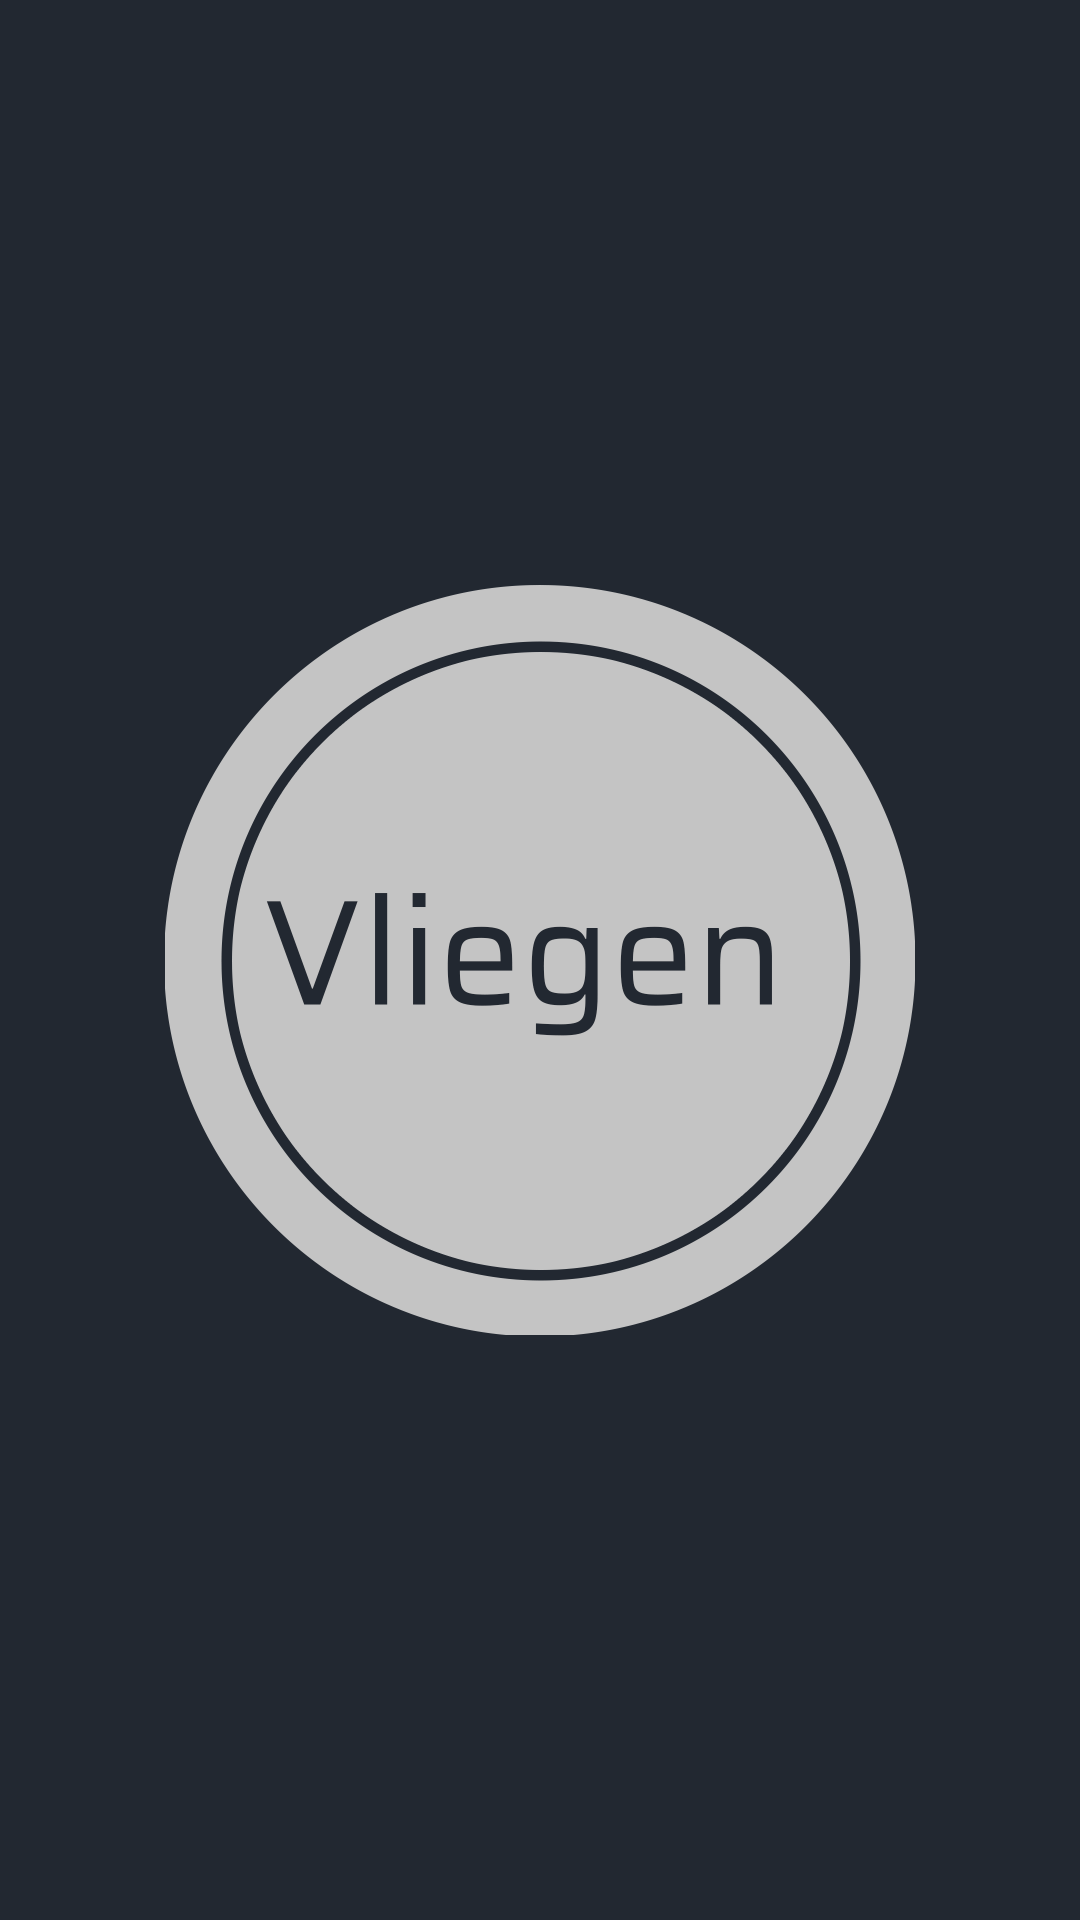

Android layout source for this screen:
<!-- AndroidManifest.xml: application theme Theme.FoodFactsApp -->
<!-- res/layout/activity_about_us.xml -->
<?xml version="1.0" encoding="utf-8"?>
<androidx.constraintlayout.widget.ConstraintLayout xmlns:android="http://schemas.android.com/apk/res/android"
    xmlns:app="http://schemas.android.com/apk/res-auto"
    xmlns:tools="http://schemas.android.com/tools"
    android:layout_width="match_parent"
    android:layout_height="match_parent"
    tools:context=".AboutUs"
    android:background="@color/color_dark_grey">

    <ImageView
        android:layout_width="250dp"
        android:layout_height="250dp"
        android:src="@drawable/_vliegen"
        app:layout_constraintBottom_toBottomOf="parent"
        app:layout_constraintEnd_toEndOf="parent"
        app:layout_constraintStart_toStartOf="parent"
        app:layout_constraintTop_toTopOf="parent" />


</androidx.constraintlayout.widget.ConstraintLayout>
<!-- resources referenced by this layout -->
<resources>
  <color name="color_dark_grey">#FF222831</color>
  <!-- drawable _vliegen: png bitmap (drawable, 112728 bytes) -->
  <style name="Theme.FoodFactsApp" parent="Theme.MaterialComponents.Light.NoActionBar">
          
          <item name="colorPrimary">@color/purple_500</item>
          <item name="colorPrimaryVariant">@color/color_grey_1</item>
          <item name="colorOnPrimary">@color/white</item>
          
          <item name="colorSecondary">@color/teal_200</item>
          <item name="colorSecondaryVariant">@color/teal_700</item>
          <item name="colorOnSecondary">@color/black</item>
          
          <item name="android:statusBarColor" tools:targetApi="l">?attr/colorPrimaryVariant</item>
          
      </style>
  <color name="purple_500">#EEEEEE</color>
  <color name="color_grey_1">#FF393E46</color>
  <color name="white">#FFFFFFFF</color>
  <color name="teal_200">#FF03DAC5</color>
  <color name="teal_700">#FF018786</color>
  <color name="black">#FF000000</color>
</resources>
